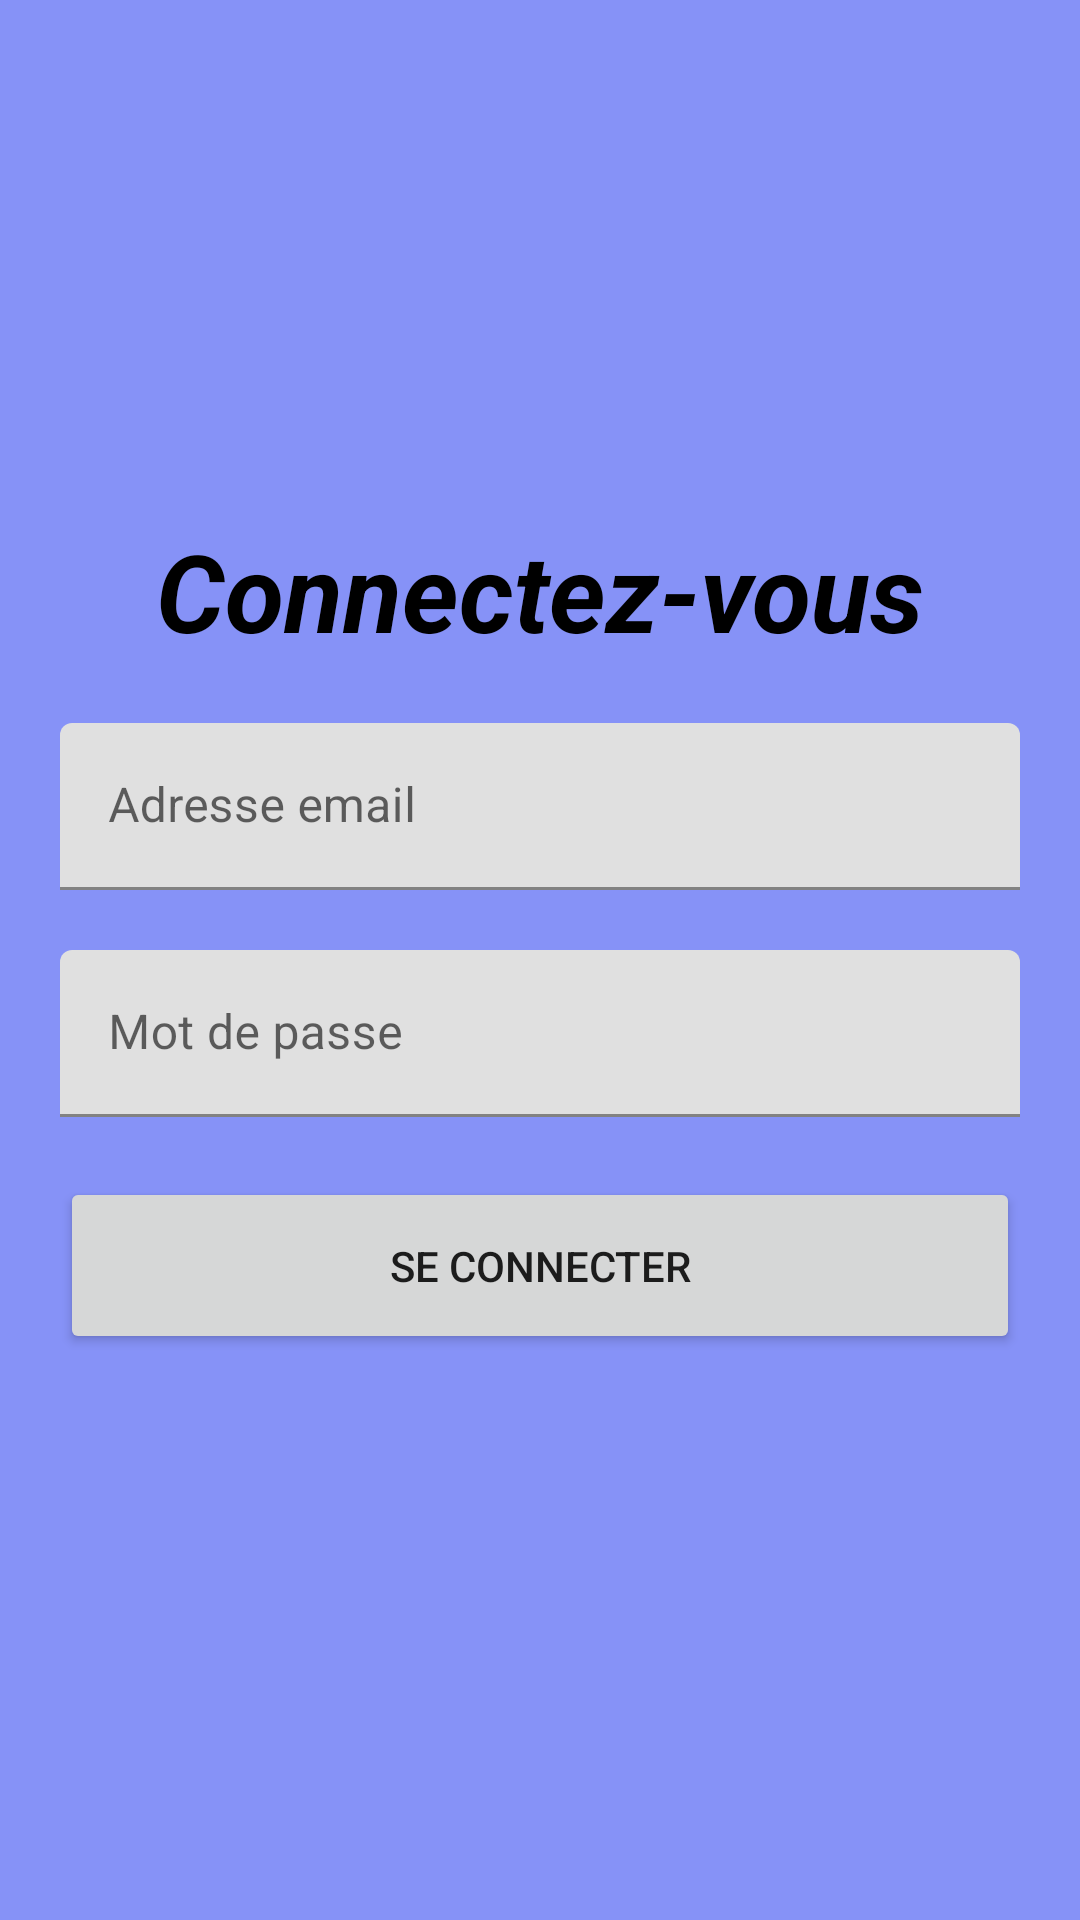

Here is an Android app screen rendered from its layout file. Give the layout XML and the strings, colors and styles it references.
<!-- AndroidManifest.xml: application theme Theme.Commande_pc -->
<!-- res/layout/login_activity.xml -->
<?xml version="1.0" encoding="utf-8"?>

<androidx.constraintlayout.widget.ConstraintLayout xmlns:android="http://schemas.android.com/apk/res/android"
    xmlns:app="http://schemas.android.com/apk/res-auto"
    xmlns:tools="http://schemas.android.com/tools"
    android:layout_width="match_parent"
    android:layout_height="match_parent"
    android:background="@color/lavender">


    <androidx.constraintlayout.widget.ConstraintLayout
        android:layout_width="match_parent"
        android:layout_height="wrap_content"
        app:layout_constraintBottom_toBottomOf="parent"
        app:layout_constraintTop_toTopOf="parent"
        app:layout_constraintVertical_bias="0.5">

        <TextView
            android:id="@+id/textView2"
            android:layout_width="wrap_content"
            android:layout_height="wrap_content"
            android:layout_marginTop="4dp"
            android:text="@string/login_title"
            android:textColor="@color/black"
            android:textSize="36sp"
            android:textStyle="bold|italic"
            app:layout_constraintEnd_toEndOf="parent"
            app:layout_constraintHorizontal_bias="0.5"
            app:layout_constraintStart_toStartOf="parent"
            app:layout_constraintTop_toTopOf="parent" />

        <androidx.constraintlayout.widget.ConstraintLayout
            android:layout_width="match_parent"
            android:layout_height="wrap_content"
            android:padding="20dp"
            app:layout_constraintBottom_toBottomOf="parent"
            app:layout_constraintTop_toBottomOf="@+id/textView2"
            app:layout_constraintVertical_bias="0.5"
            tools:layout_editor_absoluteX="10dp">

            <com.google.android.material.textfield.TextInputLayout
                android:id="@+id/textInputLayout3"
                android:layout_width="match_parent"
                android:layout_height="wrap_content"
                app:layout_constraintEnd_toEndOf="parent"
                app:layout_constraintHorizontal_bias="0.5"
                app:layout_constraintStart_toStartOf="parent"
                app:layout_constraintTop_toTopOf="parent">

                <com.google.android.material.textfield.TextInputEditText
                    android:id="@+id/emailInput"
                    android:layout_width="match_parent"
                    android:layout_height="wrap_content"
                    android:hint="@string/login_input_placeholder"
                    android:inputType="text|textEmailAddress" />
            </com.google.android.material.textfield.TextInputLayout>

            <com.google.android.material.textfield.TextInputLayout
                android:id="@+id/textInputLayout"
                android:layout_width="match_parent"
                android:layout_height="wrap_content"
                android:layout_marginTop="20dp"
                app:layout_constraintEnd_toEndOf="parent"
                app:layout_constraintHorizontal_bias="0.5"
                app:layout_constraintStart_toStartOf="parent"
                app:layout_constraintTop_toBottomOf="@+id/textInputLayout3">

                <com.google.android.material.textfield.TextInputEditText
                    android:id="@+id/passwordInput"
                    android:layout_width="match_parent"
                    android:layout_height="wrap_content"
                    android:hint="@string/login_password_placeholder"
                    android:inputType="text|textPassword" />
            </com.google.android.material.textfield.TextInputLayout>

            <Button
                android:id="@+id/submitBtn"
                android:layout_width="0dp"
                android:layout_height="wrap_content"
                android:layout_marginTop="20dp"
                android:checkable="false"
                android:clickable="false"
                android:padding="20dp"
                android:text="@string/login_submit_form_btn"
                app:layout_constraintEnd_toEndOf="parent"
                app:layout_constraintHorizontal_bias="0.5"
                app:layout_constraintStart_toStartOf="parent"
                app:layout_constraintTop_toBottomOf="@+id/textInputLayout" />

            <ProgressBar
                android:id="@+id/loader"
                style="?android:attr/progressBarStyle"
                android:layout_width="wrap_content"
                android:layout_height="wrap_content"
                android:layout_marginTop="28dp"
                android:indeterminateBehavior="cycle"
                android:visibility="gone"
                app:layout_constraintEnd_toEndOf="parent"
                app:layout_constraintHorizontal_bias="0.5"
                app:layout_constraintStart_toStartOf="parent"
                app:layout_constraintTop_toBottomOf="@+id/submitBtn" />

            <TextView
                android:id="@+id/showErrorBox"
                android:layout_width="match_parent"
                android:layout_height="wrap_content"
                android:layout_marginTop="8dp"
                android:background="#F69494"
                android:padding="20dp"
                android:text="@string/login_failed_message"
                android:textColor="#FFFFFF"
                android:textStyle="bold|italic"
                android:visibility="gone"
                app:layout_constraintEnd_toEndOf="parent"
                app:layout_constraintHorizontal_bias="0.5"
                app:layout_constraintStart_toStartOf="parent"
                app:layout_constraintTop_toBottomOf="@+id/loader"
                tools:textAlignment="center" />

        </androidx.constraintlayout.widget.ConstraintLayout>
    </androidx.constraintlayout.widget.ConstraintLayout>

    <ImageView
        android:id="@+id/logo"
        android:layout_width="100dp"
        android:layout_height="100dp"
        android:layout_marginStart="155dp"
        android:layout_marginTop="40dp"
        android:src="@drawable/logo"
        app:layout_constraintEnd_toEndOf="parent"
        app:layout_constraintHorizontal_bias="0.0"
        app:layout_constraintStart_toStartOf="parent"
        app:layout_constraintTop_toTopOf="parent" />

</androidx.constraintlayout.widget.ConstraintLayout>
<!-- resources referenced by this layout -->
<resources>
  <color name="black">#FF000000</color>
  <color name="lavender">#8692f7</color>
  <string name="login_failed_message">Identifiants de connexion incorrects</string>
  <string name="login_input_placeholder">Adresse email</string>
  <string name="login_password_placeholder">Mot de passe</string>
  <string name="login_submit_form_btn">Se connecter</string>
  <string name="login_title">Connectez-vous</string>
  <style name="Theme.Commande_pc" parent="Theme.MaterialComponents.DayNight.NoActionBar">
          
          <item name="colorPrimary">@color/purple_500</item>
          <item name="colorPrimaryVariant">@color/purple_700</item>
          <item name="colorOnPrimary">@color/white</item>
          
          <item name="colorSecondary">@color/teal_200</item>
          <item name="colorSecondaryVariant">@color/teal_700</item>
          <item name="colorOnSecondary">@color/black</item>
          
          <item name="android:statusBarColor">?attr/colorPrimaryVariant</item>
          
      </style>
  <color name="purple_500">#FF6200EE</color>
  <color name="purple_700">#FF3700B3</color>
  <color name="white">#FFFFFFFF</color>
  <color name="teal_200">#FF03DAC5</color>
  <color name="teal_700">#FF018786</color>
</resources>
